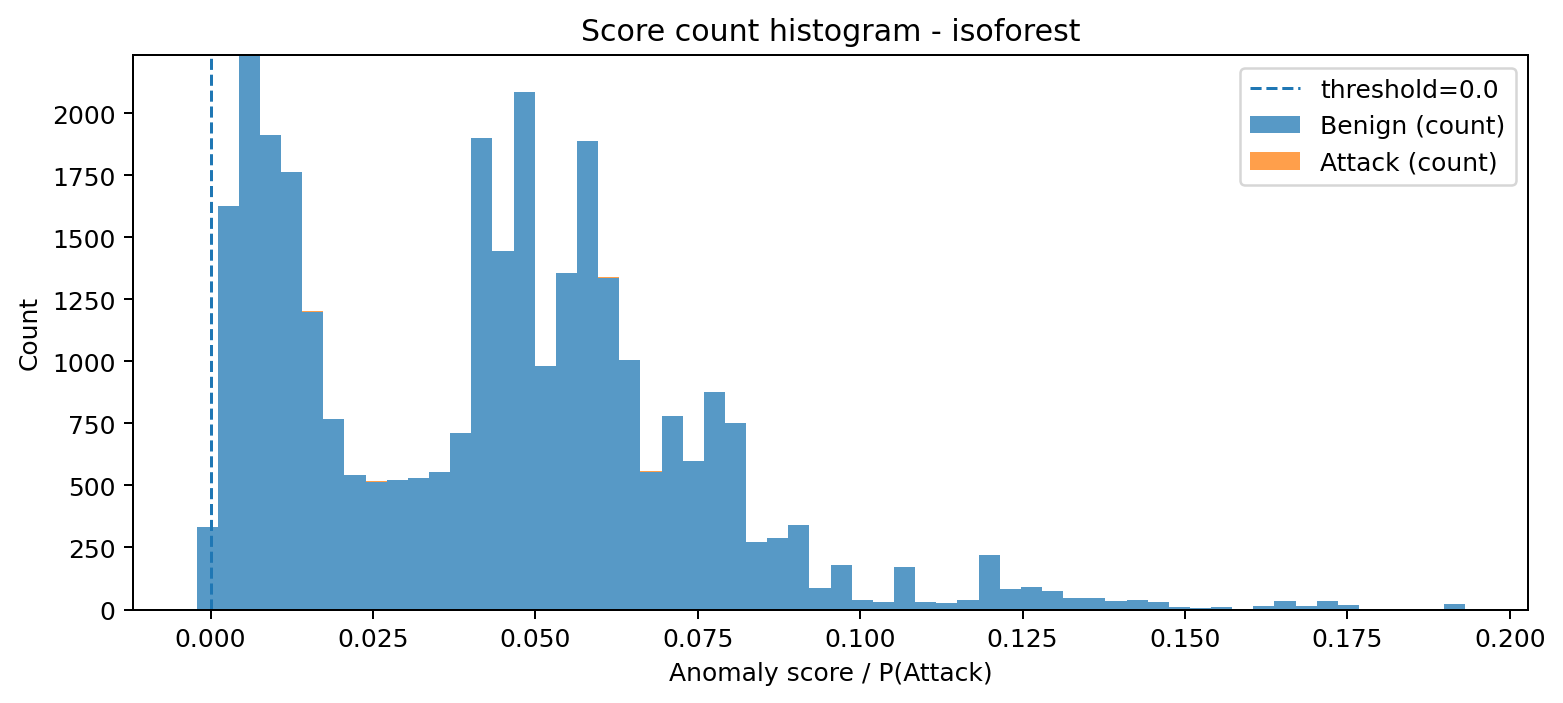

Source data for this figure (header and first rows):
bin_left, bin_right, midpoint, count_benign, count_attack, count_total
-0.002156, 0.001098, -0.000529, 332, 0, 332
0.001098, 0.004351, 0.002725, 1626, 0, 1626
0.004351, 0.007605, 0.005978, 2234, 0, 2234
0.007605, 0.01086, 0.009232, 1912, 0, 1912
0.01086, 0.01411, 0.01249, 1764, 0, 1764
0.01411, 0.01737, 0.01574, 1200, 1, 1201
0.01737, 0.02062, 0.01899, 768, 0, 768
0.02062, 0.02387, 0.02225, 541, 0, 541
0.02387, 0.02713, 0.0255, 515, 1, 516
0.02713, 0.03038, 0.02875, 521, 1, 522
0.03038, 0.03363, 0.03201, 528, 0, 528
0.03363, 0.03689, 0.03526, 555, 1, 556
0.03689, 0.04014, 0.03851, 713, 0, 713
0.04014, 0.04339, 0.04177, 1900, 1, 1901
0.04339, 0.04665, 0.04502, 1445, 0, 1445
0.04665, 0.0499, 0.04827, 2084, 3, 2087
0.0499, 0.05315, 0.05153, 981, 2, 983
0.05315, 0.05641, 0.05478, 1355, 0, 1355
0.05641, 0.05966, 0.05803, 1889, 0, 1889
0.05966, 0.06291, 0.06129, 1337, 1, 1338
0.06291, 0.06617, 0.06454, 1005, 1, 1006
0.06617, 0.06942, 0.0678, 556, 1, 557
0.06942, 0.07268, 0.07105, 779, 1, 780
0.07268, 0.07593, 0.0743, 598, 1, 599
0.07593, 0.07918, 0.07756, 878, 0, 878
0.07918, 0.08244, 0.08081, 751, 0, 751
0.08244, 0.08569, 0.08406, 272, 0, 272
0.08569, 0.08894, 0.08732, 289, 0, 289
0.08894, 0.0922, 0.09057, 341, 0, 341
0.0922, 0.09545, 0.09382, 86, 0, 86
0.09545, 0.0987, 0.09708, 178, 1, 179
0.0987, 0.102, 0.1003, 40, 0, 40
0.102, 0.1052, 0.1036, 29, 0, 29
0.1052, 0.1085, 0.1068, 171, 0, 171
0.1085, 0.1117, 0.1101, 31, 0, 31
0.1117, 0.115, 0.1133, 27, 0, 27
0.115, 0.1182, 0.1166, 39, 0, 39
0.1182, 0.1215, 0.1199, 219, 0, 219
0.1215, 0.1247, 0.1231, 83, 0, 83
0.1247, 0.128, 0.1264, 92, 0, 92
0.128, 0.1312, 0.1296, 75, 0, 75
0.1312, 0.1345, 0.1329, 46, 0, 46
0.1345, 0.1377, 0.1361, 48, 0, 48
0.1377, 0.141, 0.1394, 34, 0, 34
0.141, 0.1443, 0.1426, 38, 0, 38
0.1443, 0.1475, 0.1459, 32, 0, 32
0.1475, 0.1508, 0.1491, 12, 0, 12
0.1508, 0.154, 0.1524, 8, 0, 8
0.154, 0.1573, 0.1556, 11, 0, 11
0.1573, 0.1605, 0.1589, 3, 0, 3
0.1605, 0.1638, 0.1621, 14, 0, 14
0.1638, 0.167, 0.1654, 33, 0, 33
0.167, 0.1703, 0.1687, 14, 0, 14
0.1703, 0.1735, 0.1719, 34, 0, 34
0.1735, 0.1768, 0.1752, 20, 0, 20
0.1768, 0.18, 0.1784, 0, 0, 0
0.18, 0.1833, 0.1817, 0, 0, 0
0.1833, 0.1865, 0.1849, 0, 0, 0
0.1865, 0.1898, 0.1882, 0, 0, 0
0.1898, 0.1931, 0.1914, 23, 0, 23
